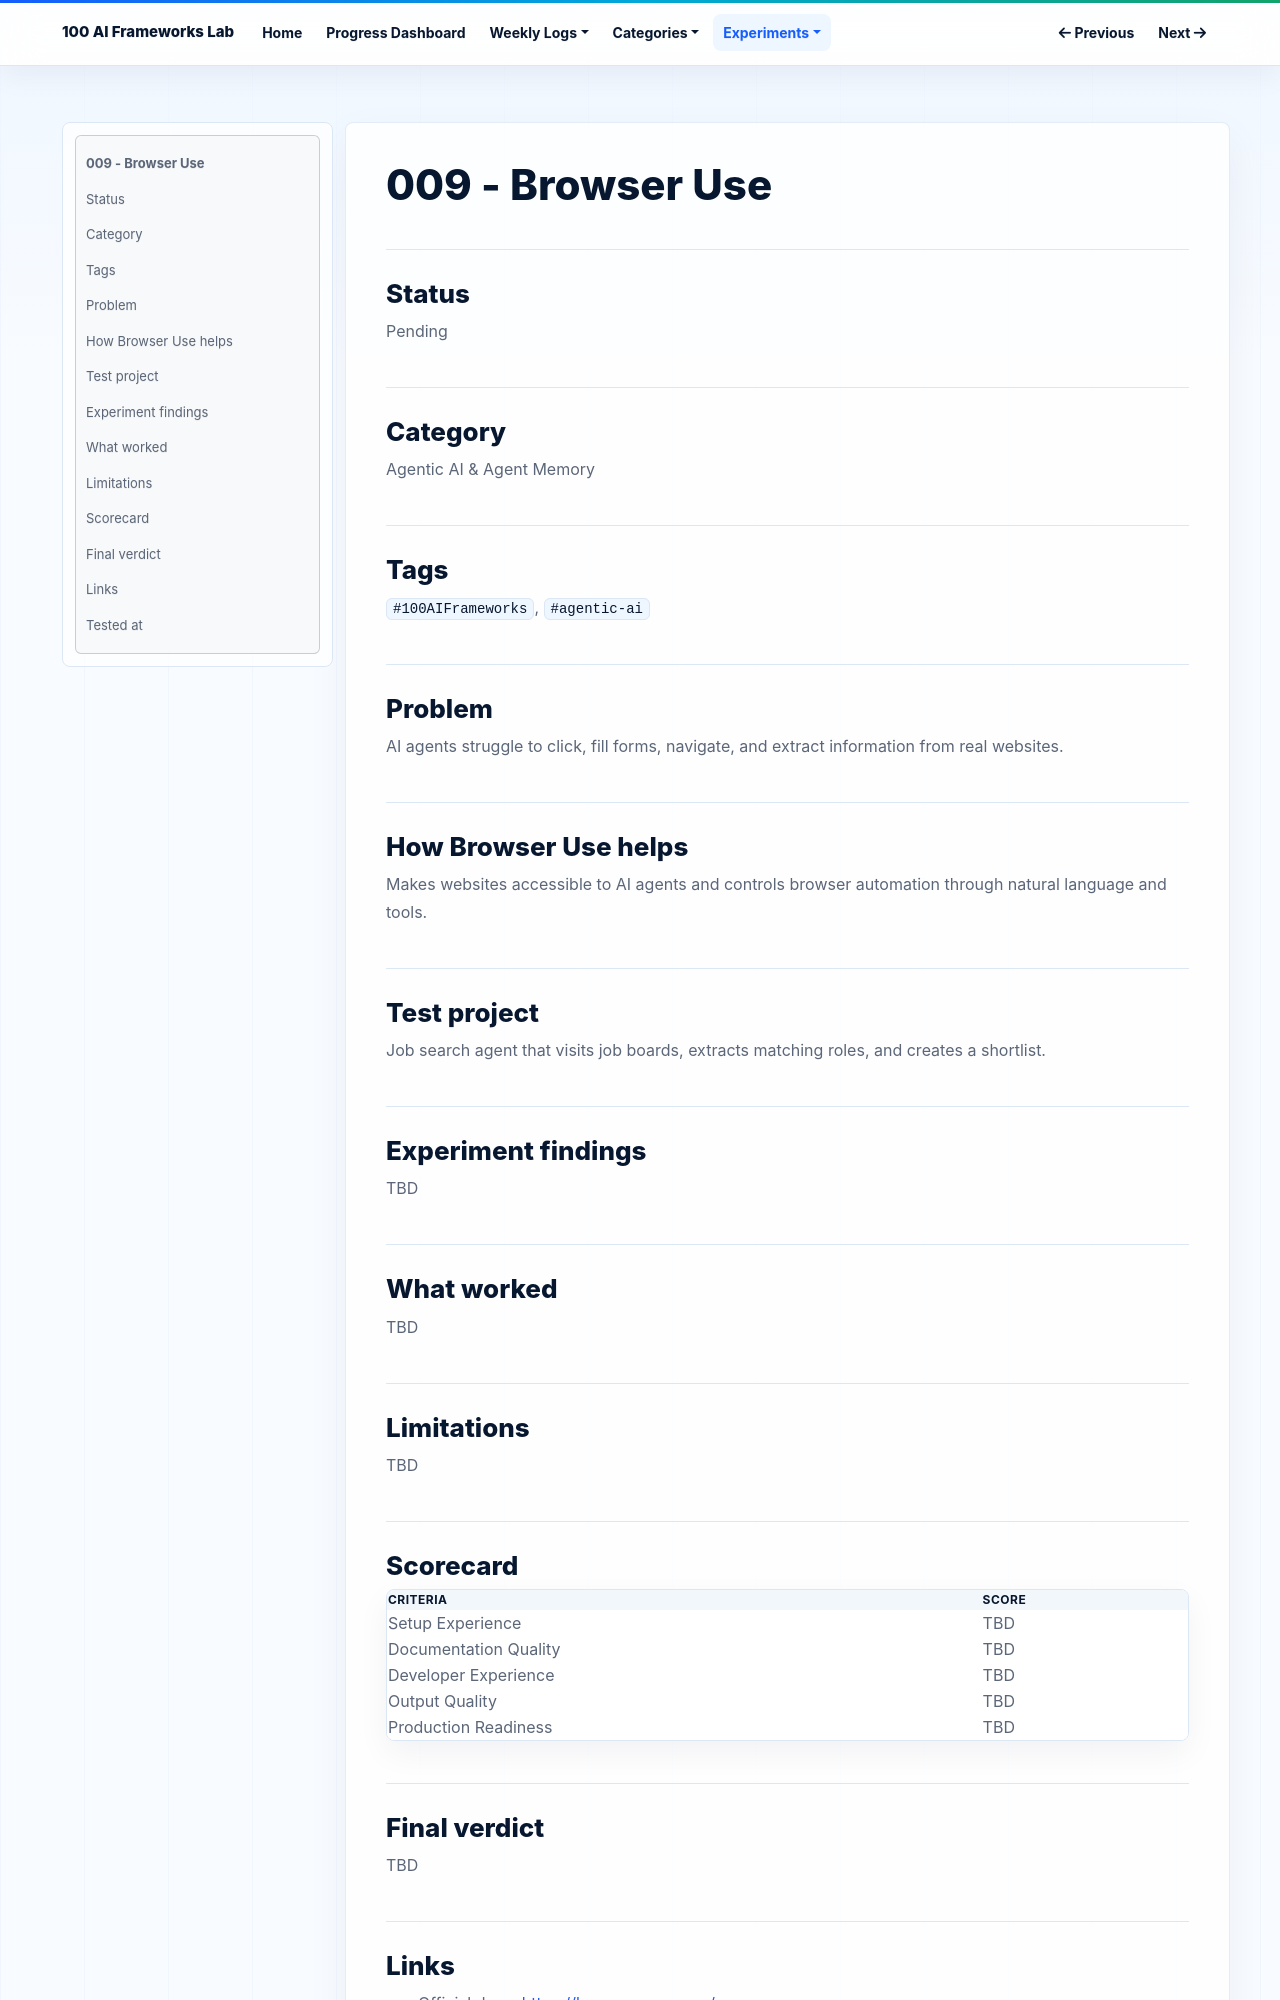

repository: NijatZeynalov/100-AI-frameworks · page: experiments/009-browser-use/index.html · generator: mkdocs

# 009 - Browser Use

## Status

Pending

## Category

Agentic AI & Agent Memory

## Tags

`#100AIFrameworks`, `#agentic-ai`

## Problem

AI agents struggle to click, fill forms, navigate, and extract information from real websites.

## How Browser Use helps

Makes websites accessible to AI agents and controls browser automation through natural language and tools.

## Test project

Job search agent that visits job boards, extracts matching roles, and creates a shortlist.

## Experiment findings

TBD

## What worked

TBD

## Limitations

TBD

## Scorecard

| Criteria | Score |
|---|---|
| Setup Experience | TBD |
| Documentation Quality | TBD |
| Developer Experience | TBD |
| Output Quality | TBD |
| Production Readiness | TBD |

## Final verdict

TBD
